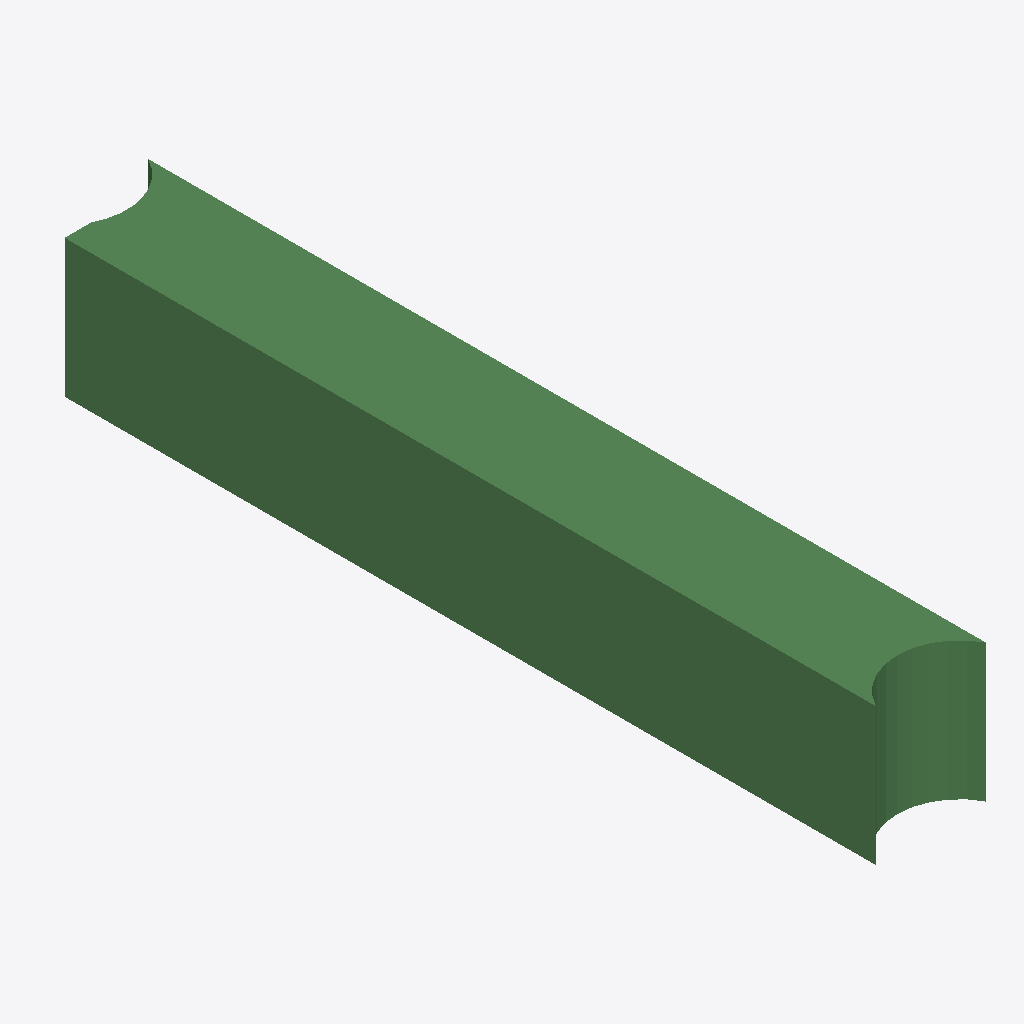
Isometric view of an IFC building model (IFC-SPF (STEP), schema IFC2X3, length unit metre), seen from the south-west, elements coloured by IFC class: 1 beam (green).
Extent 400.0 m × 3045.0 m × 500.0 m (x, y, z). Storeys (1): Default Building Storey at 0.00 m. Elements (1): 1 IfcBeam.

HEADER;
FILE_DESCRIPTION(('ViewDefinition [CoordinationView]'),'2;1');
FILE_NAME('/Users/macbook/Desktop/BIM/data/rst_advanced/IfcBeam21.ifc','2018-08-31T00:04:33-0400',('Unknown Author','info@ifctoolsproject.com'),('Unknown Organization'),'IFC Tools Project - IFC2x3 Java Toolbox','IFC2x3 Java Toolbox 2.0','Unknown Authorizer');
FILE_SCHEMA(('IFC2X3'));
ENDSEC;
DATA;
#183=IFCPROJECT('3KrX7aJ4fCkQnomXEkS1XF',#175,'Default Project','Description of Default Project',$,$,$,(#178),#182);
#185=IFCBUILDING('10_xAzjlbEKO$GVzOZNHAe',#175,'Default Building','Description',$,#184,$,$,.ELEMENT.,$,$,$);
#186=IFCBUILDINGSTOREY('16FtnGb$b2gOxB4_O7frKo',#175,'Default Building Storey','Description',$,#184,$,$,.ELEMENT.,$);
#1=IFCBEAM('1WrzGm1SD2ev45B_OWQ380',#2,'M_Concrete-Rectangular Beam:400 x 800mm:124612',$,'M_Concrete-Rectangular Beam:400 x 800mm:69975',#3,#4,'124612');
ENDSEC;
